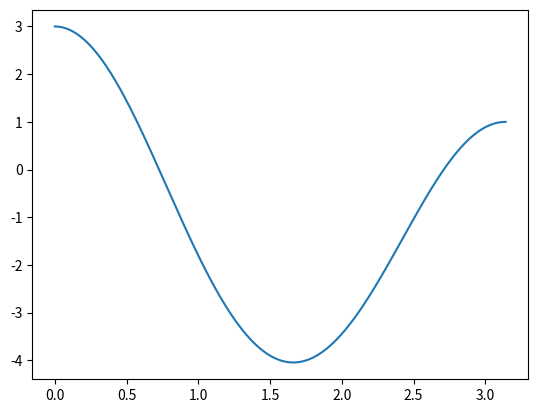

Python code for this plot:
import numpy as np
import matplotlib.pyplot as plt
from matplotlib.animation import FuncAnimation


def f5(x):
    return np.cos(x)**4 - np.sin(x)**3 - 4*np.sin(x)**2 + np.cos(x) + 1


def df5_dx(x):
    return np.sin(x)*(np.cos(x)**3)*(-4) - (np.sin(x)**2)*(3*np.cos(x)) - (8*np.sin(x)*np.cos(x)) - np.sin(x)


x_val = np.linspace(0, np.pi, 1000)

y_val = f5(x_val)

# plt.plot(x_val, y_val)
# plt.show()

min_value = 10
min_x = 0.2
fig, ax = plt.subplots()
ax.plot(x_val, y_val)
xall, yall = [], []
lnall, = ax.plot([], [], 'ro')
lngood, = ax.plot([], [], 'go', markersize=10)
lr = 0.05


def onestepderiv(frame):
    global min_value, min_x, lr
    x = min_x - df5_dx(min_x) * lr
    min_x = x
    min_value = f5(x)
    lngood.set_data(x, min_value)
    xall.append(x)
    yall.append(min_value)
    lnall.set_data(xall, yall)
    print(min_x, min_value)


ani = FuncAnimation(fig, onestepderiv, frames=range(20), interval=500, repeat=False)
plt.show()
print(min_value, min_x)